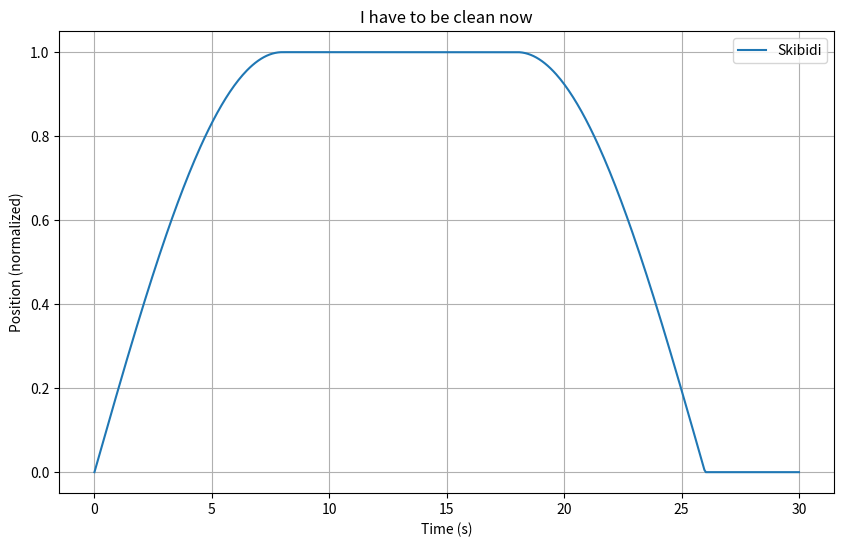

Write Python code to recreate this figure.
import numpy as np
import matplotlib.pyplot as plt

# Time parameters
t = np.linspace(0, 30, 500)

acc_time = 8 # Time for acceleration
const_time = 10  # Time for constant velocity
dec_time = 8  # Time for deceleration
T = acc_time + const_time + dec_time

s_curve = np.piecewise(t, 
                       [t < acc_time, 
                        (t >= acc_time) & (t < acc_time + const_time), 
                        (t >= acc_time + const_time) & (t < T)],
                       [lambda t: np.sin((np.pi / 2) * (t / acc_time)), 
                        1,  # Constant phase at the peak of the sine wave
                        lambda t: np.sin((np.pi / 2) * ((T - t) / dec_time))])

plt.figure(figsize=(10, 6))
plt.plot(t, s_curve, label='Skibidi')
plt.title('I have to be clean now')
plt.xlabel('Time (s)')
plt.ylabel('Position (normalized)')
plt.grid(True)
plt.legend()
plt.show()